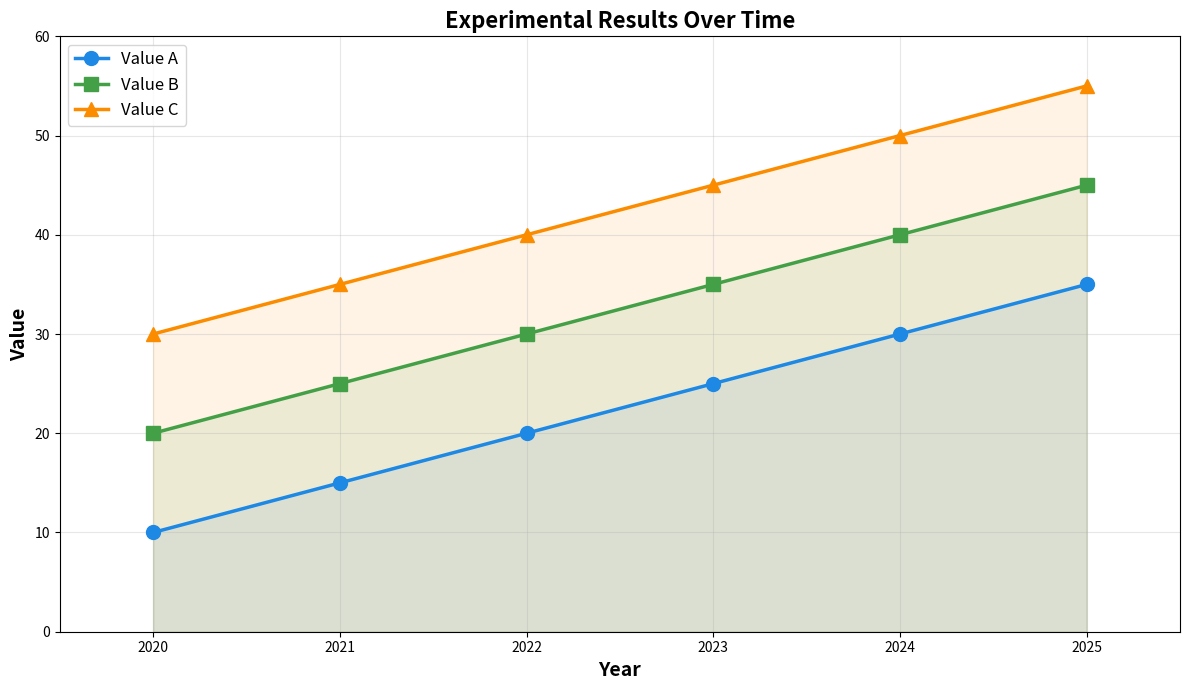

Write the Python code that produced this figure.
"""Generate data/experimental results graph."""
import matplotlib.pyplot as plt
import numpy as np

fig, ax = plt.subplots(figsize=(12, 7))

years = [2020, 2021, 2022, 2023, 2024, 2025]
value_a = [10, 15, 20, 25, 30, 35]
value_b = [20, 25, 30, 35, 40, 45]
value_c = [30, 35, 40, 45, 50, 55]

ax.plot(years, value_a, 'o-', linewidth=2.5, markersize=10,
        label='Value A', color='#1E88E5')
ax.plot(years, value_b, 's-', linewidth=2.5, markersize=10,
        label='Value B', color='#43A047')
ax.plot(years, value_c, '^-', linewidth=2.5, markersize=10,
        label='Value C', color='#FB8C00')

ax.fill_between(years, value_a, alpha=0.1, color='#1E88E5')
ax.fill_between(years, value_b, alpha=0.1, color='#43A047')
ax.fill_between(years, value_c, alpha=0.1, color='#FB8C00')

ax.set_xlabel('Year', fontsize=14, fontweight='bold')
ax.set_ylabel('Value', fontsize=14, fontweight='bold')
ax.set_title('Experimental Results Over Time', fontsize=16, fontweight='bold')
ax.legend(loc='upper left', fontsize=12)
ax.grid(True, alpha=0.3)
ax.set_xlim(2019.5, 2025.5)
ax.set_ylim(0, 60)

plt.tight_layout()
plt.savefig('fig_data.pdf', bbox_inches='tight', dpi=300)
plt.savefig('fig_data.png', bbox_inches='tight', dpi=300)
print("Generated: fig_data.pdf, fig_data.png")
